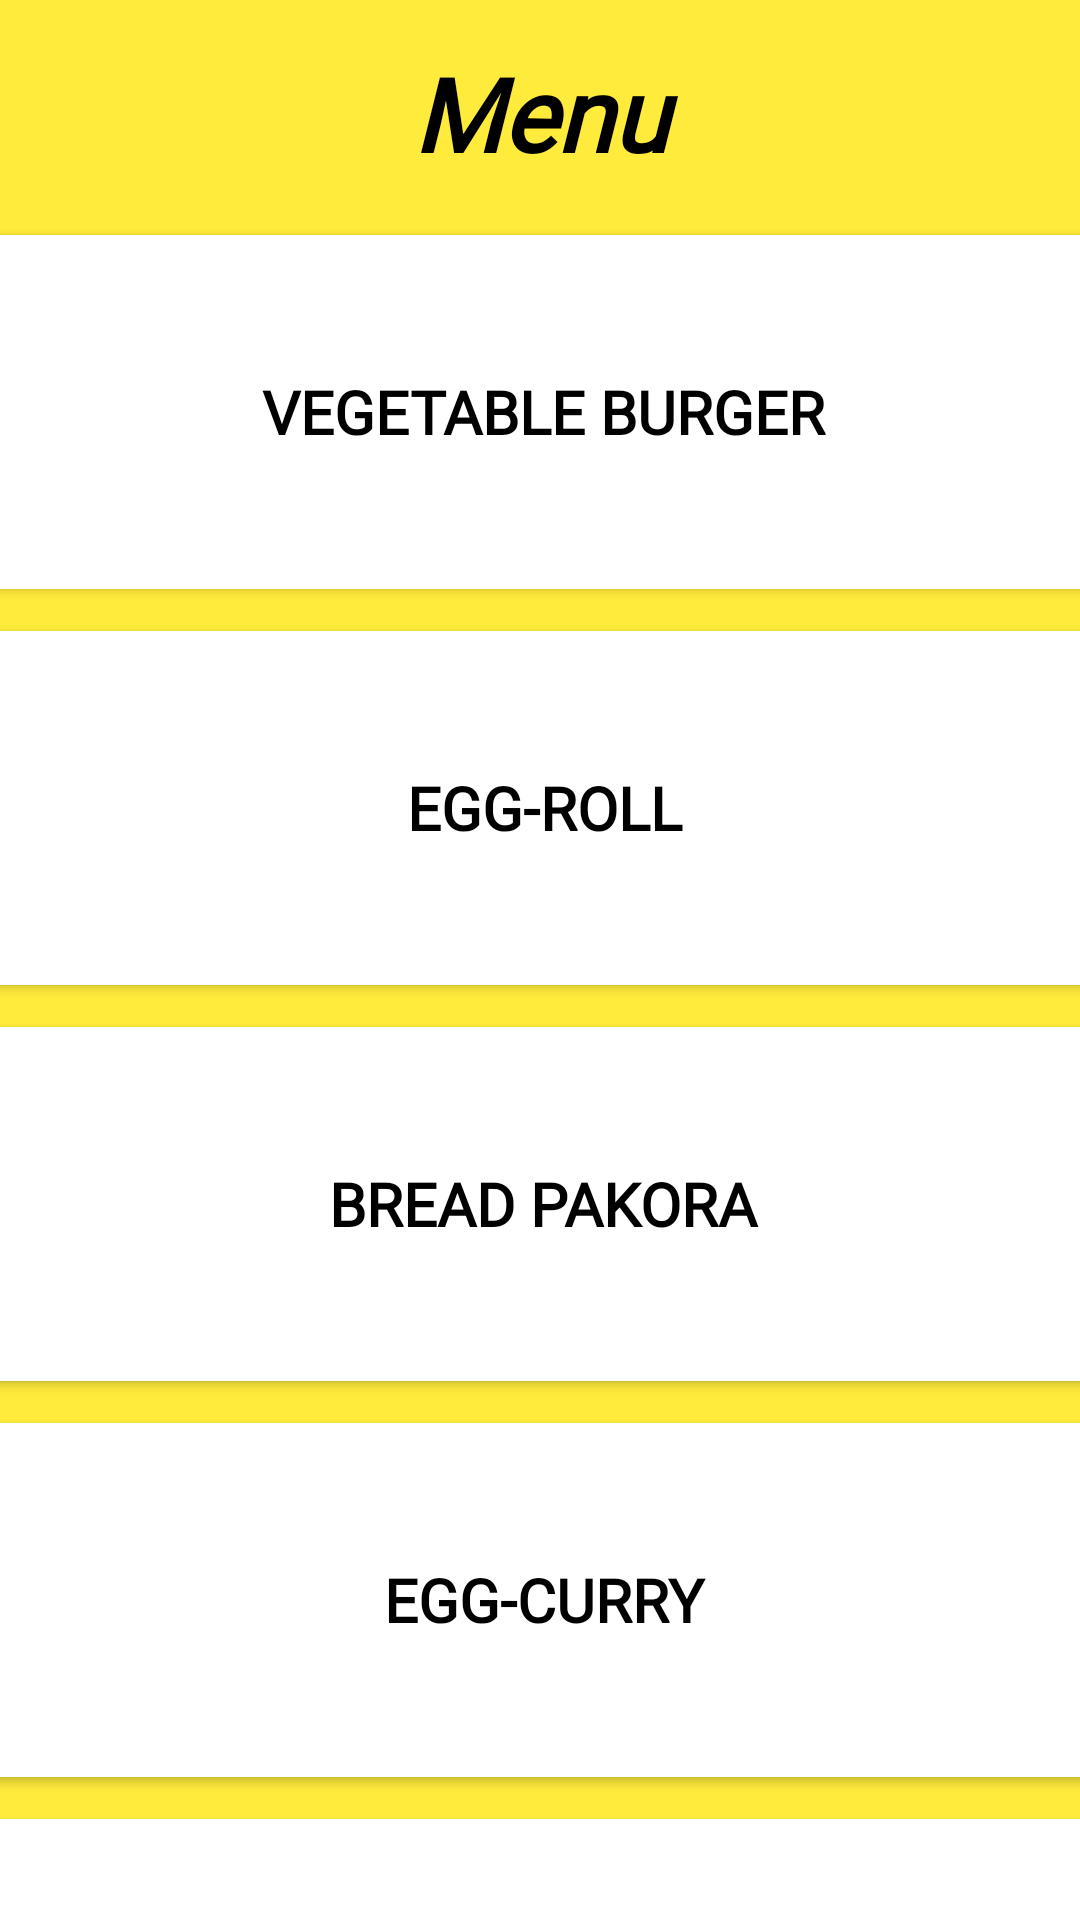

Android layout source for this screen:
<!-- AndroidManifest.xml: application theme Theme.Recipe_App -->
<!-- res/layout/activity_menu.xml -->
<?xml version="1.0" encoding="utf-8"?>
<androidx.constraintlayout.widget.ConstraintLayout xmlns:android="http://schemas.android.com/apk/res/android"
    xmlns:app="http://schemas.android.com/apk/res-auto"
    xmlns:tools="http://schemas.android.com/tools"
    android:layout_width="match_parent"
    android:layout_height="match_parent"
    android:background="#FFEB3B"
    android:textAlignment="center"
    tools:context=".Menu_Activity">

    <TextView
        android:id="@+id/menu_textView"
        android:layout_width="match_parent"
        android:layout_height="wrap_content"
        android:layout_marginStart="20dp"
        android:layout_marginTop="15dp"
        android:layout_marginEnd="20dp"
        android:background="#FFEB3B"
        android:fontFamily="@font/almendra_sc"
        android:text="Menu"
        android:textAlignment="center"
        android:textColor="@color/black"
        android:textSize="34sp"
        android:textStyle="bold|italic"
        app:layout_constraintEnd_toEndOf="parent"
        app:layout_constraintStart_toStartOf="parent"
        app:layout_constraintTop_toTopOf="parent"
        tools:text="Menu" />

    <Button
        android:id="@+id/veg_burger_button"
        android:layout_width="374dp"
        android:layout_height="130dp"
        android:layout_marginTop="12dp"
        android:fontFamily="@font/allerta"
        android:onClick="onClick"
        android:text="Vegetable Burger"
        android:textColor="@color/black"
        android:textColorHint="#090909"
        android:textSize="20dp"
        android:textStyle="bold"
        app:backgroundTint="#FFFFFF"
        app:layout_constraintEnd_toEndOf="parent"
        app:layout_constraintHorizontal_bias="0.47"
        app:layout_constraintStart_toStartOf="parent"
        app:layout_constraintTop_toBottomOf="@+id/menu_textView" />

    <Button
        android:id="@+id/egg_roll_button"
        android:layout_width="374dp"
        android:layout_height="130dp"
        android:layout_marginTop="144dp"
        android:fontFamily="@font/allerta"
        android:onClick="onClick"
        android:text="Egg-Roll"
        android:textColor="@color/black"
        android:textColorHint="#090909"
        android:textSize="20dp"
        android:textStyle="bold"
        app:backgroundTint="#FFFFFF"
        app:layout_constraintEnd_toEndOf="parent"
        app:layout_constraintHorizontal_bias="0.432"
        app:layout_constraintStart_toStartOf="parent"
        app:layout_constraintTop_toBottomOf="@+id/menu_textView" />

    <Button
        android:id="@+id/bread_pakora_button"
        android:layout_width="374dp"
        android:layout_height="130dp"
        android:layout_marginTop="276dp"
        android:fontFamily="@font/allerta"
        android:onClick="onClick"
        android:text="Bread Pakora"
        android:textColor="@color/black"
        android:textColorHint="#090909"
        android:textSize="20dp"
        android:textStyle="bold"
        app:backgroundTint="#FFFFFF"
        app:layout_constraintEnd_toEndOf="parent"
        app:layout_constraintHorizontal_bias="0.47"
        app:layout_constraintStart_toStartOf="parent"
        app:layout_constraintTop_toBottomOf="@+id/menu_textView" />

    <Button
        android:id="@+id/egg_curry_button"
        android:layout_width="374dp"
        android:layout_height="130dp"
        android:layout_marginTop="408dp"
        android:fontFamily="@font/allerta"
        android:onClick="onClick"
        android:text="Egg-Curry"
        android:textColor="@color/black"
        android:textColorHint="#090909"
        android:textSize="20dp"
        android:textStyle="bold"
        app:backgroundTint="#FFFFFF"
        app:layout_constraintEnd_toEndOf="parent"
        app:layout_constraintHorizontal_bias="0.47"
        app:layout_constraintStart_toStartOf="parent"
        app:layout_constraintTop_toBottomOf="@+id/menu_textView" />

    <Button
        android:id="@+id/chocolate_cake_button"
        android:layout_width="374dp"
        android:layout_height="126dp"
        android:layout_marginTop="540dp"
        android:fontFamily="@font/allerta"
        android:onClick="onClick"
        android:text="Chocolate-Cake"
        android:textColor="@color/black"
        android:textColorHint="#090909"
        android:textSize="20dp"
        android:textStyle="bold"
        app:backgroundTint="#FFFFFF"
        app:layout_constraintEnd_toEndOf="parent"
        app:layout_constraintHorizontal_bias="0.459"
        app:layout_constraintStart_toStartOf="parent"
        app:layout_constraintTop_toBottomOf="@+id/menu_textView" />

</androidx.constraintlayout.widget.ConstraintLayout>
<!-- resources referenced by this layout -->
<resources>
  <style name="Theme.Recipe_App" parent="Theme.MaterialComponents.DayNight.DarkActionBar">
          
          <item name="colorPrimary">@color/purple_500</item>
          <item name="colorPrimaryVariant">@color/purple_700</item>
          <item name="colorOnPrimary">@color/white</item>
  
          
          <item name="android:forceDarkAllowed" tools:ignore="newApi">false</item>
  
          
          <item name="colorSecondary">@color/teal_200</item>
          <item name="colorSecondaryVariant">@color/teal_700</item>
          <item name="colorOnSecondary">@color/black</item>
          
  
          
      </style>
  <!-- not gathered from this repository: default colours our renderer supplied (Android Studio template values) -->
  <color name="purple_500">#FF6200EE</color>
  <color name="purple_700">#FF3700B3</color>
  <color name="teal_200">#FF03DAC5</color>
  <color name="teal_700">#FF018786</color>
  <color name="black">#FF000000</color>
  <color name="white">#FFFFFFFF</color>
</resources>
